Photos from the image-classification dataset "cardiac" in the GitHub repository praveenhongal08/datasetscardiac. Its 8 classes are: angiography abnormal, angiography normal, CT scan abnormal, CT scan normal, ECG abnormal, ECG normal, MRI abnormal, MRI normal.

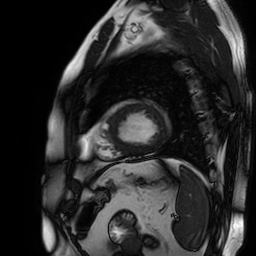
Label: MRI abnormal

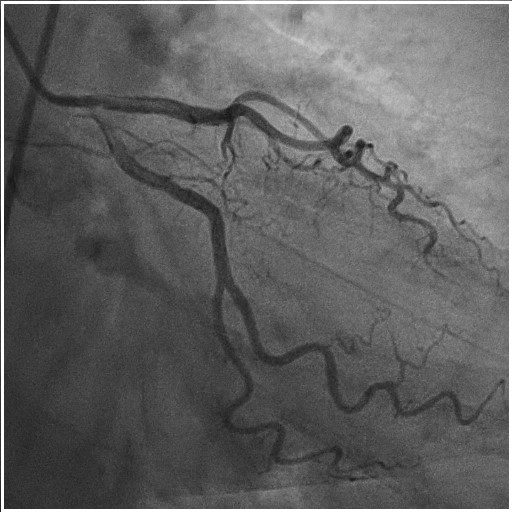
Label: angiography normal

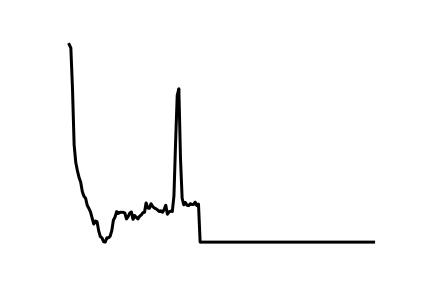
Label: ECG abnormal

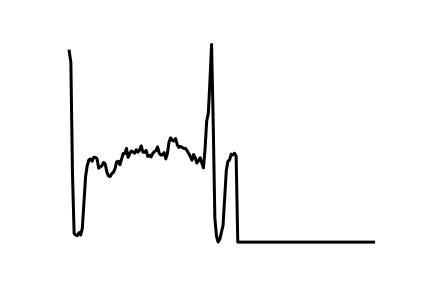
Label: ECG normal

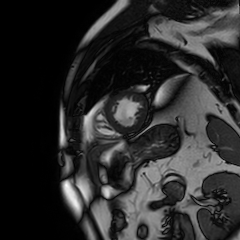
Label: MRI normal

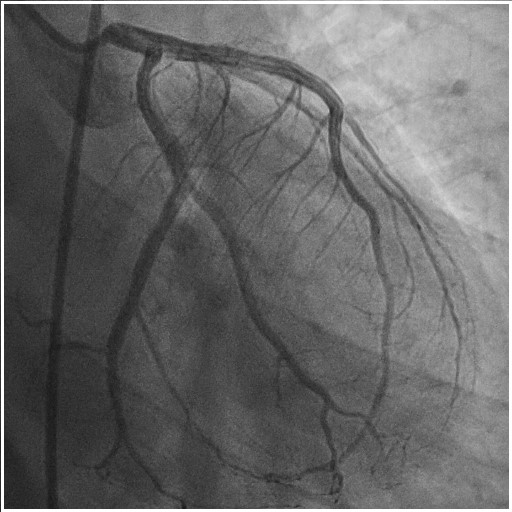
Label: angiography abnormal
